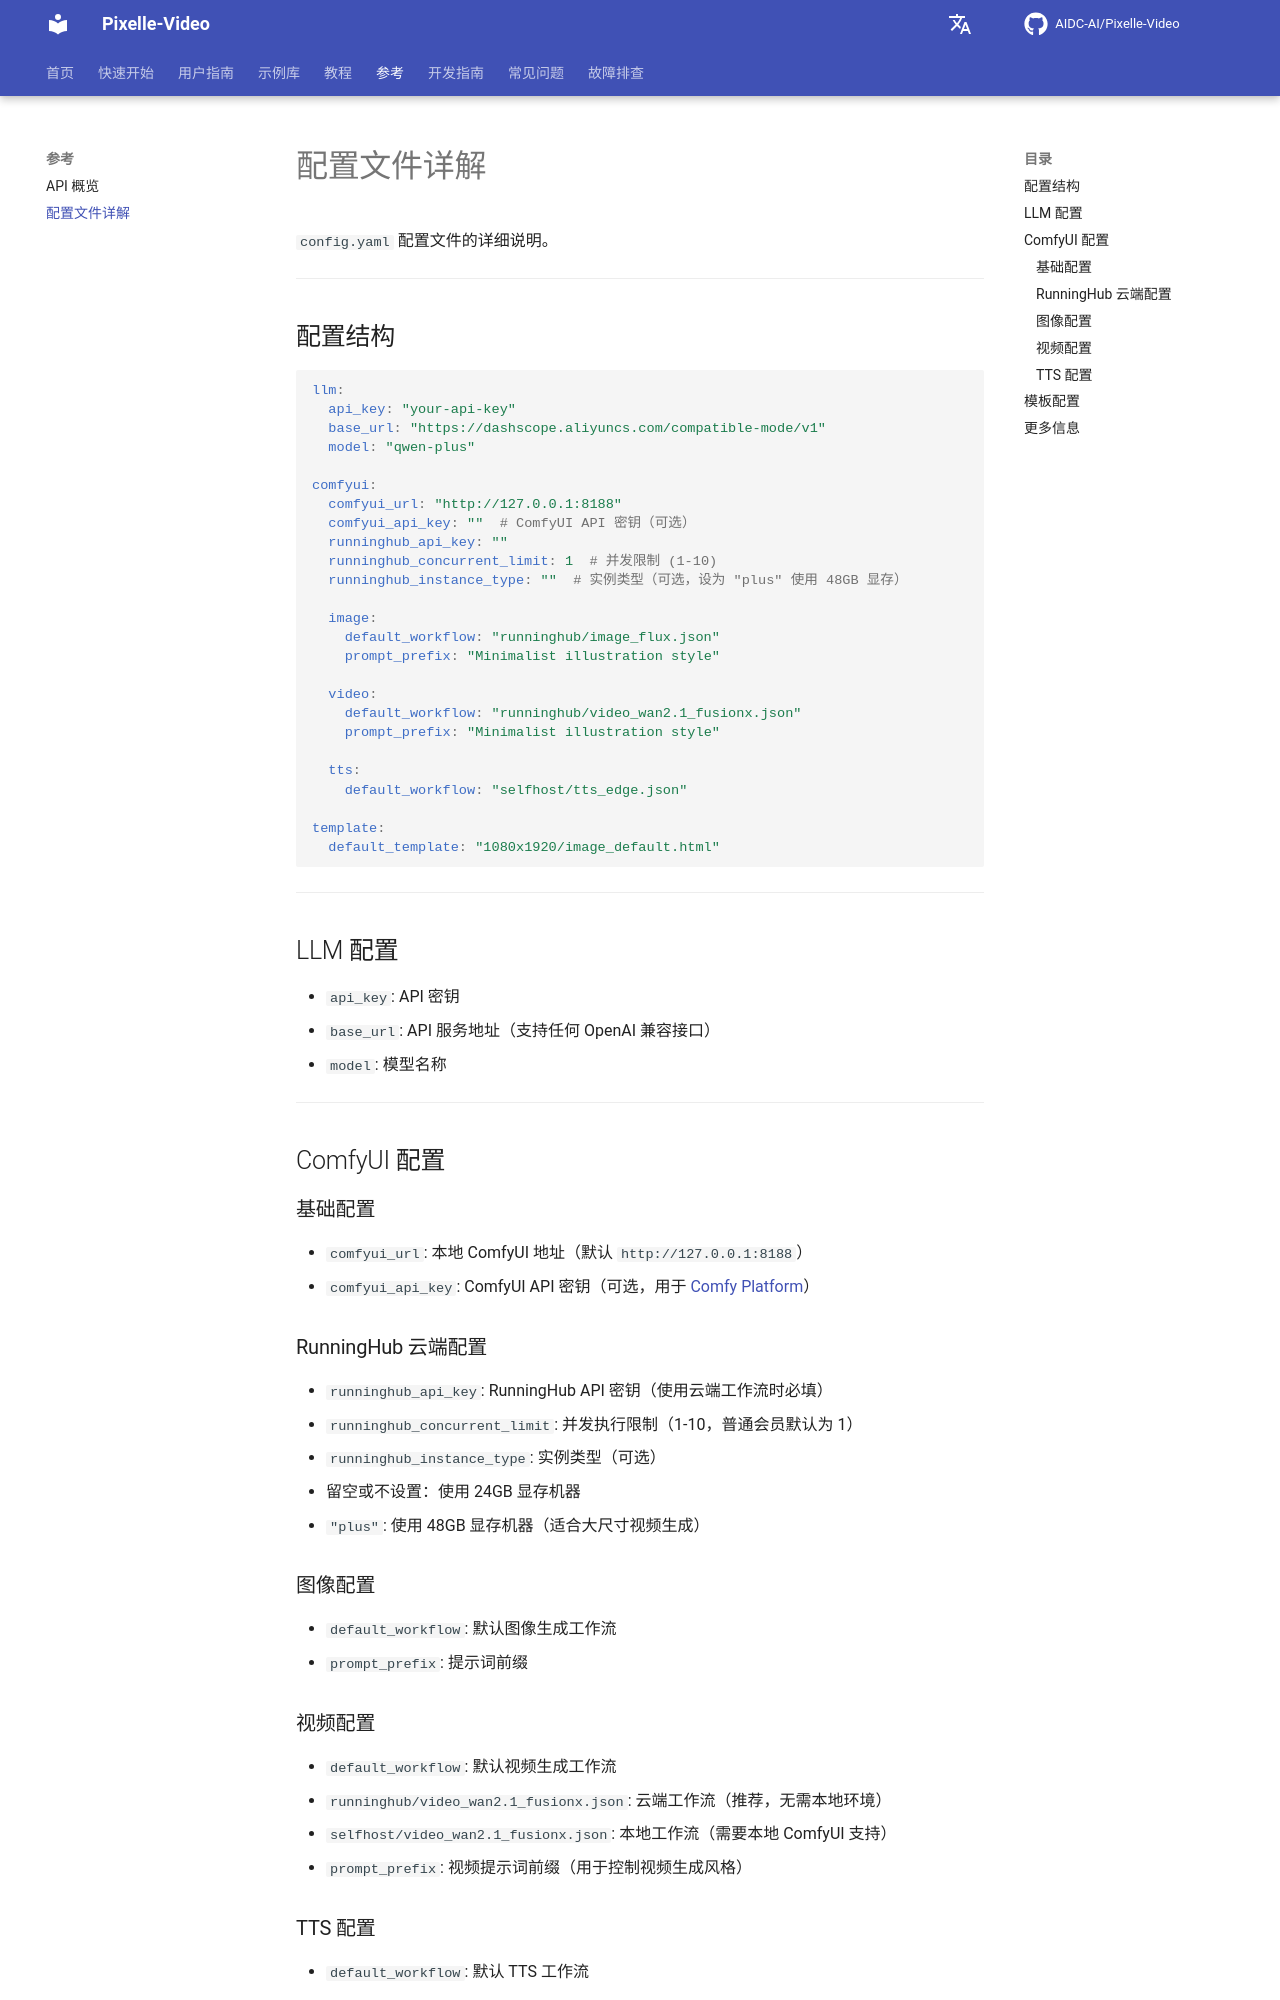

repository: Yhengei/AI-Video-Creator · page: zh/reference/config-schema/index.html · generator: mkdocs

# 配置文件详解

`config.yaml` 配置文件的详细说明。

---

## 配置结构

```yaml
llm:
  api_key: "your-api-key"
  base_url: "https://dashscope.aliyuncs.com/compatible-mode/v1"
  model: "qwen-plus"

comfyui:
  comfyui_url: "http://127.0.0.1:8188"
  comfyui_api_key: ""  # ComfyUI API 密钥（可选）
  runninghub_api_key: ""
  runninghub_concurrent_limit: 1  # 并发限制 (1-10)
  runninghub_instance_type: ""  # 实例类型（可选，设为 "plus" 使用 48GB 显存）
  
  image:
    default_workflow: "runninghub/image_flux.json"
    prompt_prefix: "Minimalist illustration style"
  
  video:
    default_workflow: "runninghub/video_wan2.1_fusionx.json"
    prompt_prefix: "Minimalist illustration style"
  
  tts:
    default_workflow: "selfhost/tts_edge.json"

template:
  default_template: "1080x1920/image_default.html"
```

---

## LLM 配置

- `api_key`: API 密钥
- `base_url`: API 服务地址（支持任何 OpenAI 兼容接口）
- `model`: 模型名称

---

## ComfyUI 配置

### 基础配置

- `comfyui_url`: 本地 ComfyUI 地址（默认 `http://127.0.0.1:8188`）
- `comfyui_api_key`: ComfyUI API 密钥（可选，用于 [Comfy Platform](https://platform.comfy.org/profile/api-keys)）

### RunningHub 云端配置

- `runninghub_api_key`: RunningHub API 密钥（使用云端工作流时必填）
- `runninghub_concurrent_limit`: 并发执行限制（1-10，普通会员默认为 1）
- `runninghub_instance_type`: 实例类型（可选）
  - 留空或不设置：使用 24GB 显存机器
  - `"plus"`: 使用 48GB 显存机器（适合大尺寸视频生成）

### 图像配置

- `default_workflow`: 默认图像生成工作流
- `prompt_prefix`: 提示词前缀
